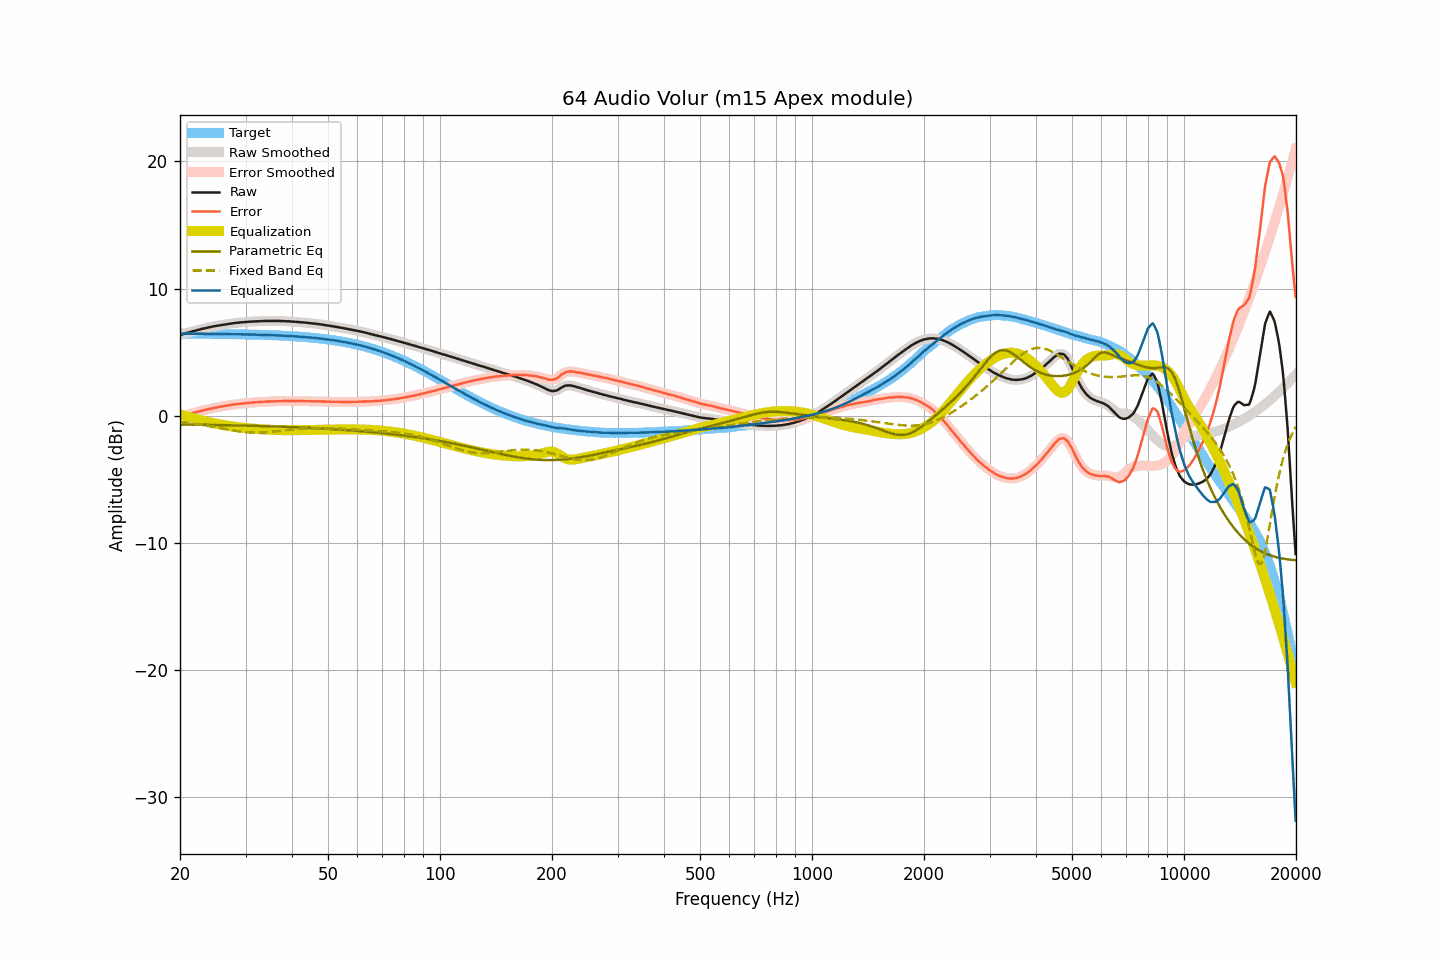

Values plotted in this chart, from the file beside it:
frequency, raw, smoothed, error, error_smoothed, equalization, parametric_eq, fixed_band_eq, equalized_raw, equalized_smoothed, target
20.00, 6.34, 6.34, -0.11, -0.11, 0.10, -0.70, -0.49, 6.44, 6.44, 6.44
20.20, 6.38, 6.38, -0.06, -0.06, 0.06, -0.70, -0.51, 6.44, 6.44, 6.44
20.40, 6.42, 6.42, -0.02, -0.02, 0.02, -0.71, -0.52, 6.44, 6.44, 6.44
20.61, 6.46, 6.46, 0.02, 0.02, -0.01, -0.71, -0.54, 6.44, 6.44, 6.44
20.81, 6.50, 6.50, 0.06, 0.05, -0.05, -0.71, -0.55, 6.45, 6.44, 6.44
21.02, 6.53, 6.53, 0.09, 0.09, -0.09, -0.71, -0.57, 6.44, 6.44, 6.44
21.23, 6.57, 6.57, 0.13, 0.13, -0.13, -0.71, -0.59, 6.44, 6.44, 6.44
21.44, 6.60, 6.60, 0.16, 0.16, -0.16, -0.71, -0.60, 6.44, 6.44, 6.44
21.66, 6.64, 6.64, 0.20, 0.20, -0.20, -0.71, -0.62, 6.44, 6.44, 6.44
21.87, 6.67, 6.67, 0.23, 0.23, -0.23, -0.72, -0.64, 6.44, 6.44, 6.44
22.09, 6.71, 6.71, 0.27, 0.27, -0.27, -0.72, -0.66, 6.44, 6.44, 6.44
22.31, 6.74, 6.74, 0.30, 0.30, -0.30, -0.72, -0.68, 6.44, 6.44, 6.44
22.54, 6.77, 6.77, 0.33, 0.34, -0.34, -0.72, -0.70, 6.43, 6.44, 6.44
22.76, 6.80, 6.80, 0.37, 0.37, -0.37, -0.72, -0.72, 6.43, 6.43, 6.43
22.99, 6.84, 6.83, 0.41, 0.40, -0.40, -0.72, -0.74, 6.44, 6.43, 6.43
23.22, 6.86, 6.86, 0.43, 0.43, -0.43, -0.73, -0.76, 6.43, 6.43, 6.43
23.45, 6.89, 6.89, 0.46, 0.46, -0.46, -0.73, -0.78, 6.43, 6.43, 6.43
23.69, 6.92, 6.92, 0.49, 0.49, -0.49, -0.73, -0.80, 6.43, 6.43, 6.43
23.92, 6.95, 6.95, 0.52, 0.52, -0.52, -0.73, -0.83, 6.43, 6.43, 6.43
24.16, 6.97, 6.97, 0.54, 0.55, -0.55, -0.73, -0.85, 6.42, 6.43, 6.43
24.40, 7.00, 7.00, 0.57, 0.57, -0.57, -0.74, -0.87, 6.43, 6.43, 6.43
24.65, 7.03, 7.02, 0.60, 0.60, -0.60, -0.74, -0.89, 6.43, 6.43, 6.43
24.89, 7.05, 7.05, 0.63, 0.63, -0.63, -0.74, -0.92, 6.42, 6.43, 6.42
25.14, 7.07, 7.07, 0.65, 0.65, -0.65, -0.74, -0.94, 6.42, 6.42, 6.42
25.39, 7.10, 7.10, 0.68, 0.67, -0.67, -0.74, -0.97, 6.42, 6.42, 6.42
25.65, 7.12, 7.12, 0.70, 0.70, -0.70, -0.75, -0.99, 6.42, 6.42, 6.42
25.91, 7.14, 7.14, 0.72, 0.72, -0.72, -0.75, -1.01, 6.42, 6.42, 6.42
26.16, 7.16, 7.16, 0.74, 0.74, -0.74, -0.75, -1.04, 6.42, 6.42, 6.42
26.43, 7.18, 7.18, 0.76, 0.76, -0.76, -0.75, -1.06, 6.41, 6.41, 6.42
26.69, 7.20, 7.20, 0.79, 0.79, -0.79, -0.76, -1.08, 6.41, 6.41, 6.41
26.96, 7.22, 7.22, 0.81, 0.81, -0.81, -0.76, -1.11, 6.41, 6.41, 6.41
27.23, 7.24, 7.24, 0.83, 0.83, -0.83, -0.76, -1.13, 6.41, 6.41, 6.41
27.50, 7.25, 7.25, 0.84, 0.85, -0.84, -0.76, -1.15, 6.40, 6.41, 6.41
27.77, 7.27, 7.27, 0.86, 0.86, -0.86, -0.77, -1.17, 6.41, 6.41, 6.41
28.05, 7.29, 7.28, 0.88, 0.88, -0.88, -0.77, -1.19, 6.41, 6.40, 6.40
28.33, 7.30, 7.30, 0.90, 0.90, -0.90, -0.77, -1.21, 6.40, 6.40, 6.40
28.62, 7.31, 7.31, 0.91, 0.91, -0.91, -0.77, -1.23, 6.40, 6.40, 6.40
28.90, 7.33, 7.33, 0.93, 0.93, -0.93, -0.78, -1.25, 6.40, 6.40, 6.40
29.19, 7.34, 7.34, 0.94, 0.94, -0.94, -0.78, -1.27, 6.40, 6.40, 6.40
29.48, 7.35, 7.35, 0.96, 0.96, -0.96, -0.78, -1.28, 6.39, 6.39, 6.39
29.78, 7.36, 7.36, 0.97, 0.97, -0.97, -0.79, -1.29, 6.39, 6.39, 6.39
30.08, 7.37, 7.37, 0.98, 0.98, -0.98, -0.79, -1.30, 6.39, 6.39, 6.39
30.38, 7.38, 7.38, 0.99, 0.99, -0.99, -0.79, -1.31, 6.38, 6.39, 6.39
30.68, 7.39, 7.39, 1.01, 1.01, -1.01, -0.80, -1.32, 6.38, 6.38, 6.38
30.99, 7.40, 7.40, 1.02, 1.02, -1.02, -0.80, -1.33, 6.38, 6.38, 6.38
31.30, 7.40, 7.40, 1.02, 1.03, -1.03, -0.80, -1.33, 6.37, 6.38, 6.38
31.61, 7.41, 7.41, 1.04, 1.04, -1.04, -0.80, -1.34, 6.37, 6.37, 6.37
31.93, 7.42, 7.42, 1.05, 1.05, -1.05, -0.81, -1.34, 6.37, 6.37, 6.37
32.24, 7.42, 7.42, 1.05, 1.06, -1.06, -0.81, -1.34, 6.36, 6.37, 6.37
32.57, 7.43, 7.43, 1.07, 1.06, -1.06, -0.82, -1.34, 6.36, 6.36, 6.36
32.89, 7.43, 7.43, 1.07, 1.07, -1.07, -0.82, -1.33, 6.36, 6.36, 6.36
33.22, 7.44, 7.44, 1.08, 1.08, -1.08, -0.82, -1.33, 6.36, 6.36, 6.36
33.55, 7.44, 7.44, 1.09, 1.09, -1.09, -0.83, -1.32, 6.35, 6.35, 6.35
33.89, 7.45, 7.45, 1.10, 1.10, -1.10, -0.83, -1.31, 6.35, 6.35, 6.35
34.23, 7.45, 7.45, 1.11, 1.11, -1.10, -0.83, -1.31, 6.35, 6.35, 6.34
34.57, 7.45, 7.45, 1.11, 1.11, -1.11, -0.84, -1.30, 6.34, 6.34, 6.34
34.92, 7.45, 7.45, 1.11, 1.11, -1.12, -0.84, -1.29, 6.33, 6.33, 6.33
35.27, 7.45, 7.45, 1.12, 1.12, -1.12, -0.85, -1.27, 6.33, 6.33, 6.33
35.62, 7.45, 7.45, 1.12, 1.12, -1.13, -0.85, -1.26, 6.32, 6.32, 6.32
35.97, 7.45, 7.45, 1.13, 1.13, -1.13, -0.85, -1.25, 6.32, 6.32, 6.32
... 635 more rows
